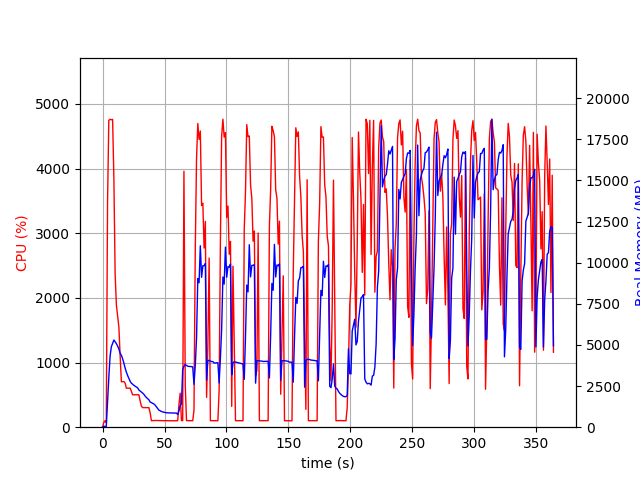

Source data for this figure (header and first rows):
elapsed_time, nproc, cpu, mem_real, mem_virtual
3.5762786865234375e-05, 1, 0.0, 6.98, 3186
1.006, 1, 72.5, 50.32, 648.6
2.013, 1, 100.3, 50.32, 648.6
3.022, 2, 69.4, 49.4, 3332
4.031, 1, 3468, 1582, 5610
5.055, 1, 4745, 3016, 7163
6.075, 1, 4762, 4307, 8477
7.1, 1, 4754, 4887, 9253
8.124, 1, 4760, 5090, 9600
9.148, 1, 3845, 5303, 9870
10.16, 1, 2368, 5195, 9870
11.17, 1, 1890, 5082, 9910
12.18, 1, 1723, 4926, 9962
13.19, 1, 1547, 4754, 9962
14.2, 1, 1101, 4490, 9962
15.2, 1, 702.3, 4374, 10054
16.21, 1, 703.9, 4158, 10134
17.22, 1, 705.8, 3893, 10134
18.23, 1, 681.2, 3594, 10134
19.24, 1, 602.6, 3346, 10134
20.24, 1, 605.0, 3140, 10134
21.25, 1, 602.6, 2969, 10134
22.26, 1, 604.3, 2793, 10134
23.27, 1, 555.4, 2674, 10134
24.28, 1, 500.6, 2616, 10134
25.29, 1, 501.5, 2545, 10134
26.3, 1, 501.9, 2492, 10134
27.31, 1, 501.7, 2436, 10134
28.32, 1, 502.4, 2391, 10134
29.33, 1, 500.8, 2261, 10134
30.34, 1, 407.1, 2199, 10134
31.35, 1, 325.8, 2130, 10134
32.36, 1, 303.0, 2075, 10134
33.37, 1, 302.8, 1996, 10134
34.38, 1, 302.8, 1890, 10134
35.39, 1, 302.2, 1805, 10134
36.4, 1, 301.2, 1735, 10134
37.41, 1, 301.9, 1665, 10134
38.42, 1, 220.8, 1527, 10134
39.43, 1, 100.9, 1497, 10134
40.44, 1, 101.0, 1451, 10134
41.45, 1, 102.1, 1413, 10134
42.46, 1, 104.0, 1341, 10134
43.47, 1, 103.0, 1235, 10134
44.48, 1, 103.1, 1136, 10134
45.48, 1, 103.1, 1041, 10134
46.49, 1, 102.1, 994.6, 10134
47.5, 1, 100.9, 955.8, 10134
48.51, 1, 100.9, 929.3, 10134
49.52, 1, 101.0, 913.3, 10134
50.53, 1, 99.9, 896.3, 10134
51.54, 1, 100.0, 877.1, 10134
52.55, 1, 100.0, 876.7, 10134
53.56, 1, 100.9, 871.2, 10134
54.58, 1, 99.9, 867.6, 10134
55.59, 1, 100.0, 862.4, 10134
56.6, 1, 99.0, 862.4, 10134
57.61, 1, 100.0, 860.5, 10134
58.61, 1, 100.1, 860.5, 10134
59.62, 1, 100.1, 859, 10134
... 300 more rows
